Dataset: claim_cards (GitHub, marihaashfaq239-hash/assurex-claim-engine). Classes: invalid claim, manual review, valid claim.

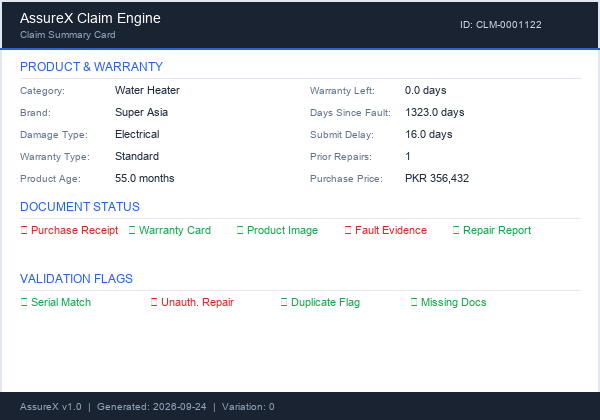
Label: manual review

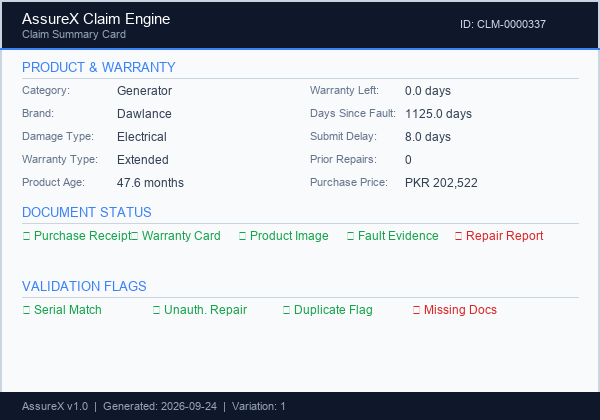
Label: valid claim

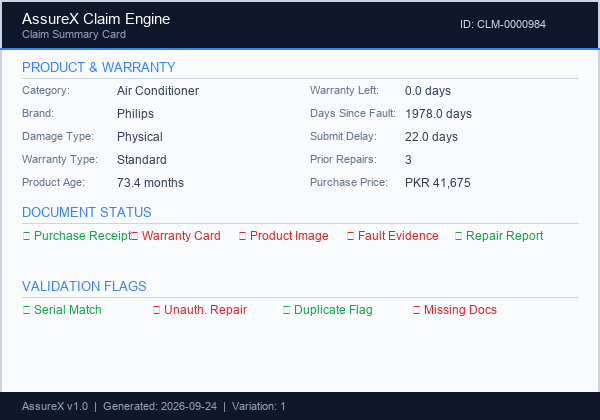
Label: invalid claim

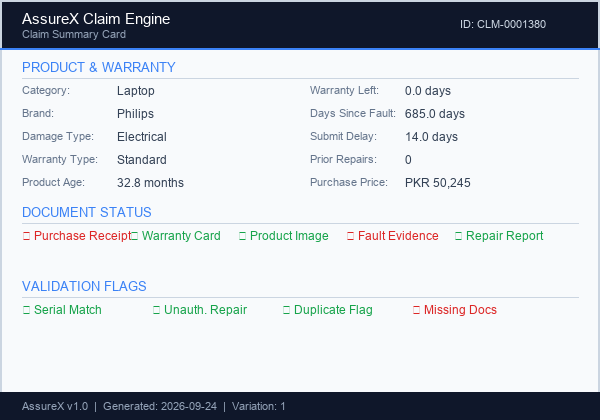
Label: manual review

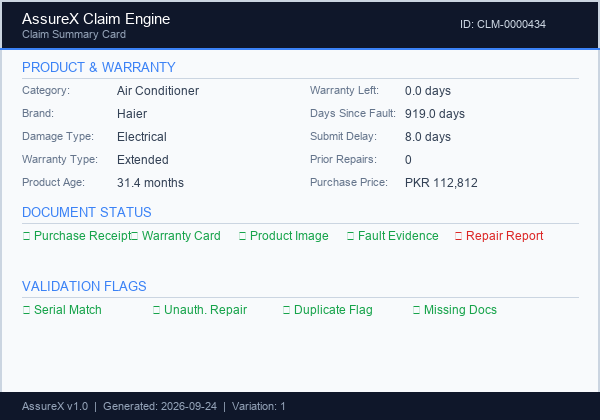
Label: valid claim

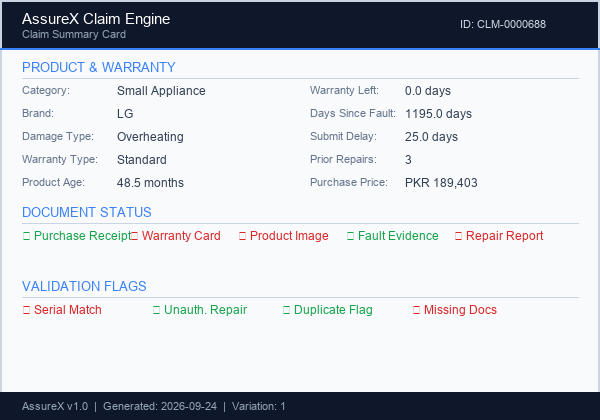
Label: invalid claim
